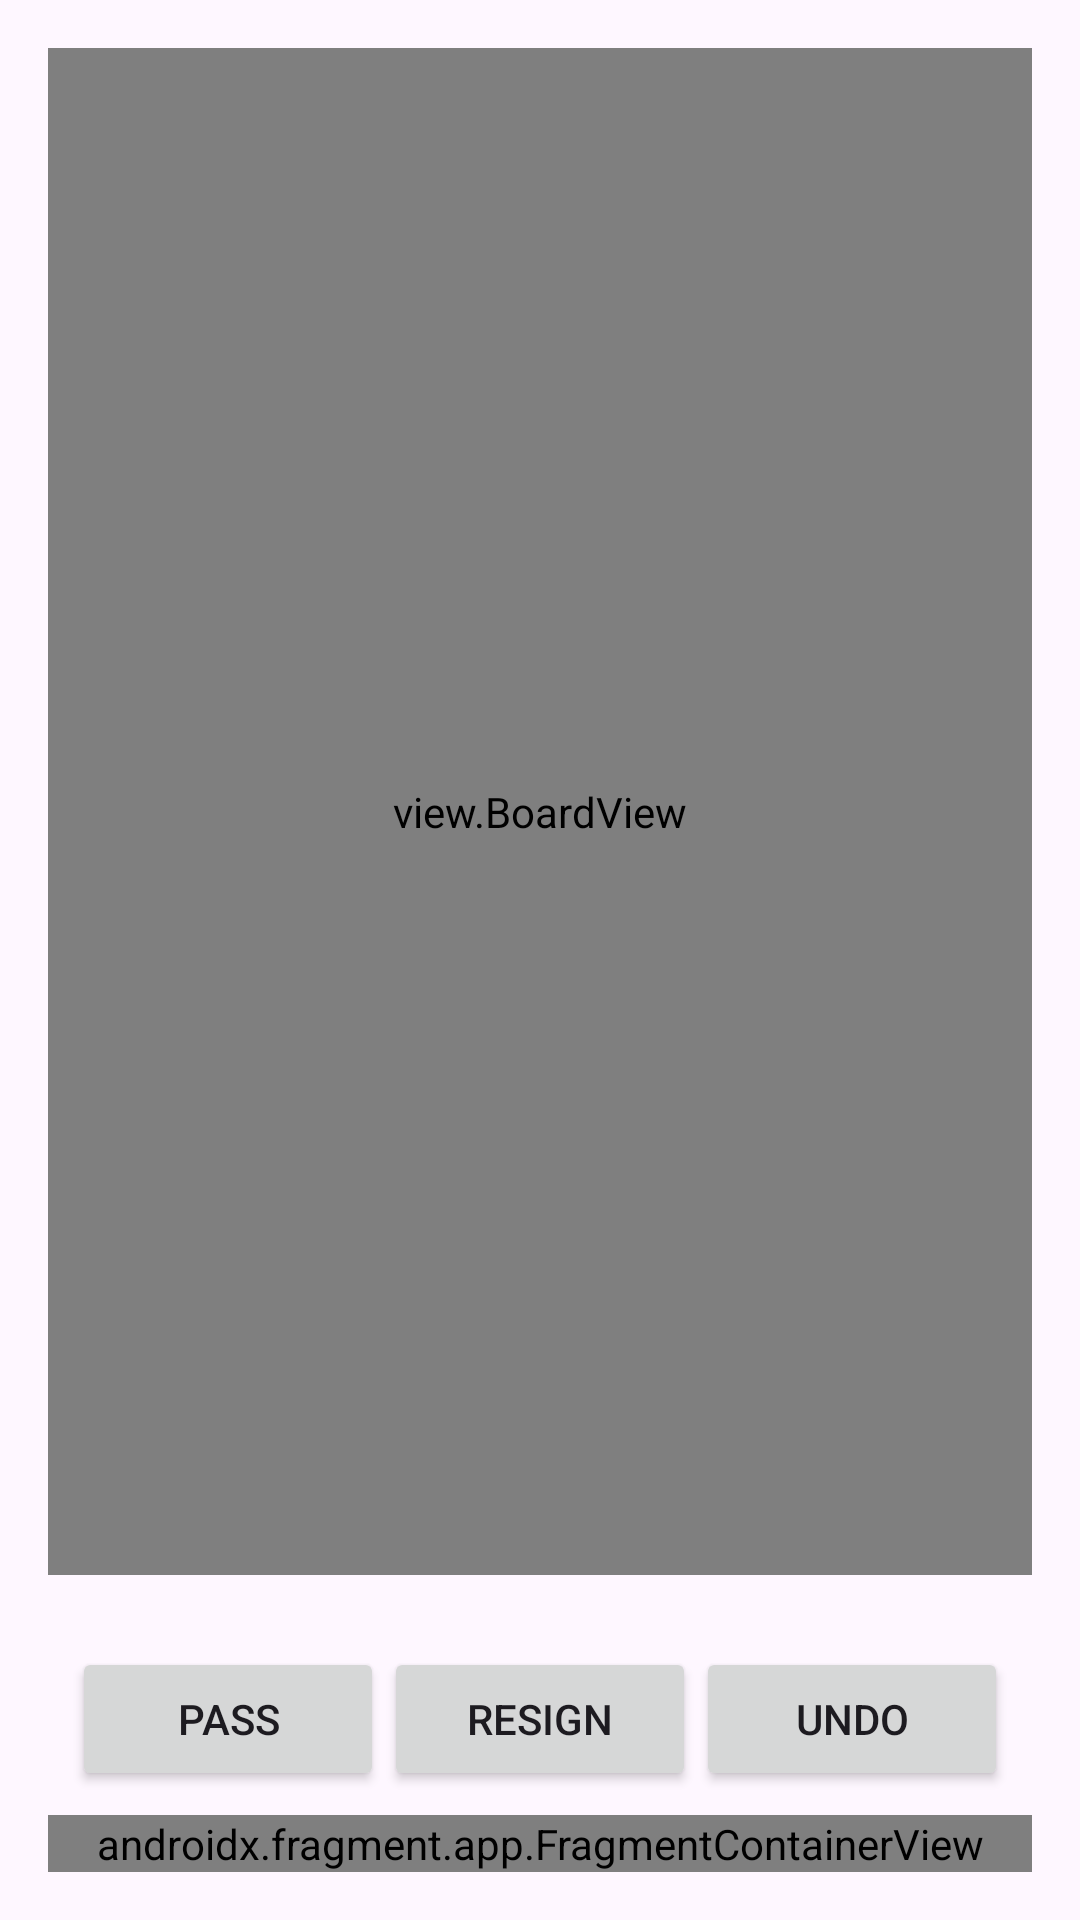

Write the Android layout XML for this screen, with the resource values it uses.
<!-- AndroidManifest.xml: application theme Theme.GoGameProject -->
<!-- res/layout/activity_game.xml -->
<?xml version="1.0" encoding="utf-8"?>
<androidx.constraintlayout.widget.ConstraintLayout
    xmlns:android="http://schemas.android.com/apk/res/android"
    xmlns:app="http://schemas.android.com/apk/res-auto"
    android:layout_width="match_parent"
    android:layout_height="match_parent">

    <view.BoardView
        android:id="@+id/boardView"
        android:layout_width="0dp"
        android:layout_height="0dp"
        android:layout_margin="16dp"
        app:layout_constraintBottom_toTopOf="@id/button_container"
        app:layout_constraintEnd_toEndOf="parent"
        app:layout_constraintHorizontal_bias="0.812"
        app:layout_constraintStart_toStartOf="parent"
        app:layout_constraintTop_toTopOf="parent"
        app:layout_constraintVertical_bias="0.507" />

    <LinearLayout
        android:id="@+id/button_container"
        android:layout_width="0dp"
        android:layout_height="wrap_content"
        android:orientation="horizontal"
        android:padding="8dp"
        android:layout_marginHorizontal="16dp"
        app:layout_constraintStart_toStartOf="parent"
        app:layout_constraintEnd_toEndOf="parent"
        app:layout_constraintBottom_toTopOf="@id/fragment_container">

        <Button
            android:id="@+id/pass_button"
            android:layout_width="0dp"
            android:layout_height="wrap_content"
            android:layout_weight="1"
            android:text="Pass" />

        <Button
            android:id="@+id/resign_button"
            android:layout_width="0dp"
            android:layout_height="wrap_content"
            android:layout_weight="1"
            android:text="Resign" />

        <Button
            android:id="@+id/undo_button"
            android:layout_width="0dp"
            android:layout_height="wrap_content"
            android:layout_weight="1"
            android:text="Undo" />
    </LinearLayout>

    <androidx.fragment.app.FragmentContainerView
        android:id="@+id/fragment_container"
        android:name="view.GameInfoFragment"
        android:layout_width="0dp"
        android:layout_height="wrap_content"
        android:layout_margin="16dp"
        app:layout_constraintStart_toStartOf="parent"
        app:layout_constraintEnd_toEndOf="parent"
        app:layout_constraintBottom_toBottomOf="parent" />

</androidx.constraintlayout.widget.ConstraintLayout>
<!-- resources referenced by this layout -->
<resources>
  <style name="Theme.GoGameProject" parent="Base.Theme.GoGameProject" />
  <style name="Base.Theme.GoGameProject" parent="Theme.Material3.DayNight.NoActionBar">
          
          
      </style>
</resources>
